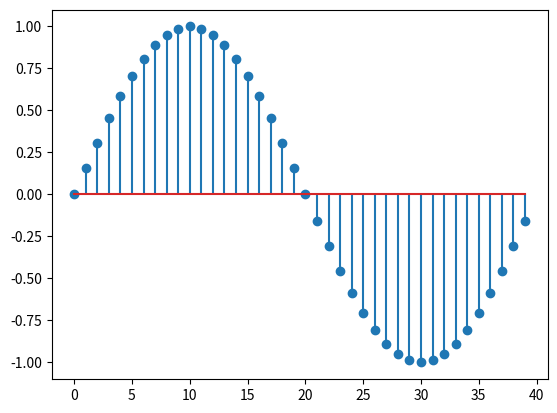

Python code for this plot:


import numpy as np
import matplotlib.pyplot as plt

t=0.005
fs=8000
f=200
T=np.arange(0,t,1.0/fs)

x=np.sin(2*np.pi*f*T)

plt.stem(x)

plt.show()



